pico-8 play session: hold ← + tap ❎

[t = 1 s] hold ← ~1s, tap ❎ ~2×
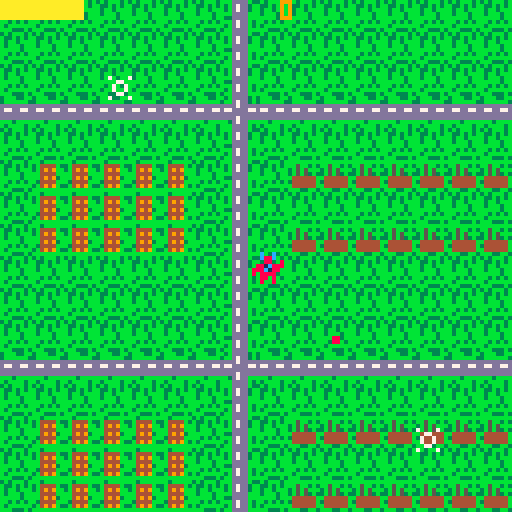
[t = 2 s] hold ← ~2s, tap ❎ ~4×
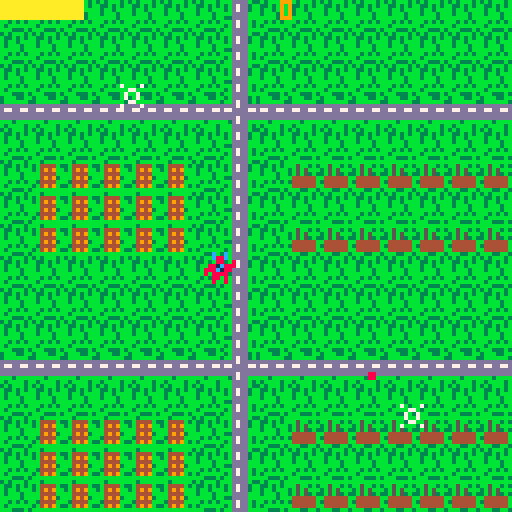
[t = 4 s] hold ← ~4s, tap ❎ ~7×
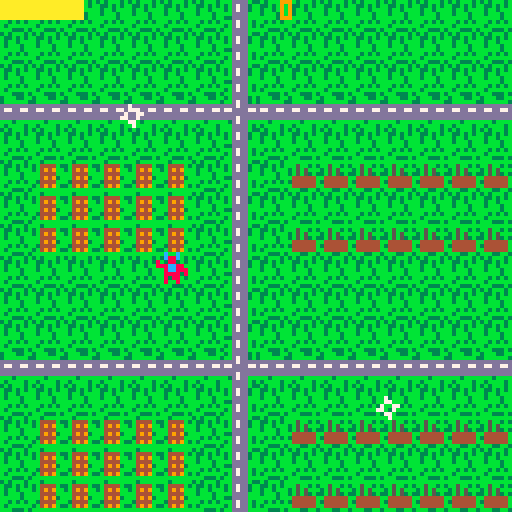
[t = 6 s] hold ← ~6s, tap ❎ ~10×
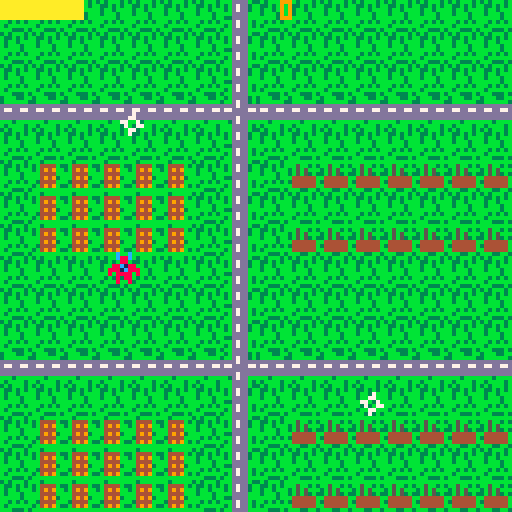
[t = 8 s] hold ← ~8s, tap ❎ ~14×
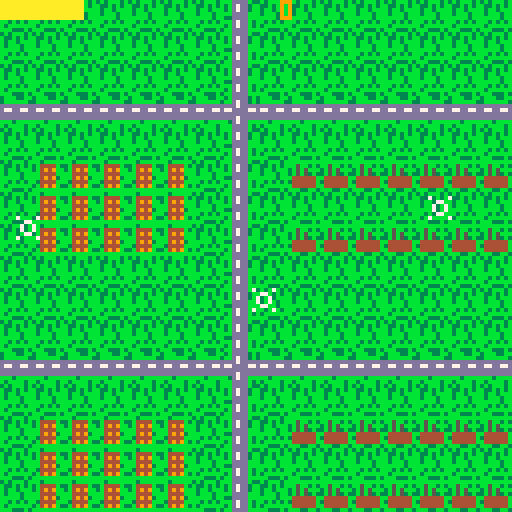

pico-8 cartridge
version 41
__lua__
//events
function _init()
	player=newplayer()
	enemies={
		newenemy(0,0),
		newenemy(128,128)
	}

	enemyrate=60
	enemycooldown=60
	score=0
	bullets={}
	music(1,0,2)
end

function _update()
	player:update()
	// bullets
	
 for bullet in all(bullets) do
 	bullet:update()
	end
	
	//enemy spawner
	if(enemycooldown>0)then
			enemycooldown-=1
	else
		borderpoint=randomborderpoint(128,128)
	 add(enemies,newenemy(borderpoint.x,borderpoint.y))
	 enemycooldown=enemyrate
 end
	
	//enemy
	for enemy in all(enemies) do
		enemy:update()		
	end	
end

function _draw()
//map
	map( 0, 0, 0, 0, 128, 64 )
	map( 0, 0, 0, 64, 128, 64 )
	
	player:draw()
	
	//bullets
	for bullet in all(bullets) do
		bullet:draw()
	end	
	
	//enemies
	for enemy in all(enemies) do
		enemy:draw()
	end
	//ui
	rectfill(0,0,player.life*2,4,10)
	print(score,70,0,9)
end




-->8
//helpers
function compare(a,b)
	if(a>b) then 
		return 1 
	end
		if(a<b) then return -1 
	end
	return 0
end

function fuzzycompare(a,b,fuzz)
	if(rnd(100)<fuzz) then
		return flr(rnd(3))-1
	else
		return compare(a,b)
	end	
end

function pickframe(frames, cps)
 ms= time()*1000%1000
	frameduration=1000/cps
	currentframe=flr(ms/frameduration%#frames)
	return frames[currentframe+1]
end

function collide(obj, other)
    if
        other.pos.x+other.hitbox.x+other.hitbox.w > obj.pos.x+obj.hitbox.x and 
        other.pos.y+other.hitbox.y+other.hitbox.h > obj.pos.y+obj.hitbox.y and
        other.pos.x+other.hitbox.x < obj.pos.x+obj.hitbox.x+obj.hitbox.w and
        other.pos.y+other.hitbox.y < obj.pos.y+obj.hitbox.y+obj.hitbox.h 
    then
        return true
    end
end

function getunitvector(obj, other)
  local dx = other.pos.x - obj.pos.x
  local dy = other.pos.y - obj.pos.y
  
  -- calculate the magnitude of the vector
  local magnitude = sqrt(dx^2 + dy^2)
  
  -- calculate the unit vector components
  local unitvector = {}
  unitvector.x = dx / magnitude
  unitvector.y = dy / magnitude
  
  return unitvector
end

function randomborderpoint(rectanglewidth, rectangleheight)
  -- generate a random side (1 to 4) to determine which border
  local randomside = flr(rnd(4)) + 1  
  -- generate a random position along the chosen border
  local randomx, randomy
  if randomside == 1 then  -- top border
    randomx = rnd(1) * rectanglewidth
    randomy = 0
  elseif randomside == 2 then  -- right border
    randomx = rectanglewidth
    randomy = rnd(1) * rectangleheight
  elseif randomside == 3 then  -- bottom border
    randomx = rnd(1) * rectanglewidth
    randomy = rectangleheight
  else  -- left border
    randomx = 0
    randomy = rnd(1) * rectangleheight
  end

  return {x = randomx, y = randomy}
end

function copy(orig)
    local orig_type = type(orig)
    local copy
    if orig_type == 'table' then
        copy = {}
        for orig_key, orig_value in pairs(orig) do
            copy[orig_key] = orig_value
        end
    else -- number, string, boolean, etc
        copy = orig
    end
    return copy
end

function onscreen(obj)
	  if obj.pos.x >= 0 and obj.pos.x <= 127 and obj.pos.y >= 0 and obj.pos.y <= 127 then
    return true
  else
    return false
  end
end

function findclosest(pos, item_list)
  local closest_item = nil
  local closest_distance = 9999 -- set an initial high value
  
  -- iterate through the list of items
  for i = 1, #item_list do
    local item = item_list[i]
    local item_x = item.pos.x
    local item_y = item.pos.y
    
    -- calculate the distance between the target and the current item
    local distance = sqrt((pos.x - item_x)^2 + (pos.y - item_y)^2)
    
    -- update the closest item if the current item is closer
    if distance < closest_distance then
      closest_item = item
      closest_distance = distance
    end
  end
  
  return closest_item
end
-->8
//enemy
function newenemy(x,y)
		return {
			pos={x=x,y=y},
			hitbox={x=1,y=1,h=6,w=6},
			speed=1,
			sprites={128,129,130},
			cps=3,
			life=2,
			update=function(self)
				
				self.pos.x+=self.speed*fuzzycompare(player.pos.x,self.pos.x,50)
				self.pos.y+=self.speed*fuzzycompare(player.pos.y,self.pos.y,50)
				
				if(collide(player,self)) then
					player:damage()
				end
				
					
			end,	
			draw=function(self)
				spr(pickframe
					(self.sprites,self.cps)
					,self.pos.x,self.pos.y)
			end,
			damage=function(self)
				self.life-=1
				if(self.life<1) then
					del(enemies,self)
					enemyrate-=1
					score+=1
				end
				sfx(12)
			end
		}
end


-->8
//player
function newplayer()
	return {
		pos={x=63,y=63},
		hitbox={x=0,y=0,h=8,w=8},
		speed=2,
		sprites={0,1,2},
		cps=3,
		life=10,
		iframes=30,
		invincible=0,
		firerate=30,
		firecooldown=30,	
		update=function(self)
			//move
			if btn(➡️) then
				self.pos.x+=self.speed
				self.moving=true
			end
			if btn(⬅️) then
				self.pos.x-=self.speed
				self.moving=true
			end
			if btn(⬆️) then
				self.pos.y-=self.speed
				self.moving=true
			end
			if btn(⬇️) then
				self.pos.y+=self.speed
				self.moving=true
			end	
			//handle iframes
			self.invincible=max(0,self.invincible-1)
			
			//shoot
			if(count(enemies)>0)then
				if(self.firecooldown>0)then
					self.firecooldown-=1
			else
			 add(bullets,newbullet
			 	({x=self.pos.x,y=self.pos.y}
			 	,getunitvector(self, findclosest(self.pos,enemies))))
			 self.firecooldown=self.firerate
		 end
 end
		end,
		draw=function(self)
			if(self.life>0) then
				if(self.invincible==0 or rnd(1)>.5) then
					spr(pickframe
						(self.sprites,self.cps)
						,self.pos.x,self.pos.y)			
				end
		else
			print("game over",45,50,8)
		end
	end,
	damage=function(self)
		if(player.invincible==0)then
			self.life-=1
			self.invincible=self.iframes
			sfx(11)
		end
	end
	}
end
-->8
//bullet
function newbullet(pos,vector)
		return {
		pos=copy(pos),
		hitbox={x=3,y=3,h=2,w=2},
		speed=2,
		sprites={48,49},
		cps=3,
		vector=copy(vector),
		update=function(self)
			self.pos.x+=self.speed*self.vector.x
			self.pos.y+=self.speed*self.vector.y
			if(onscreen(self)==false)then
				del(bullets,self)
			end
			for enemy in all(enemies) do
				if(collide(enemy,self)) then
					self:damage()
					enemy:damage()				
				end
			end
		end,		
			
		draw=function(self)
			spr(pickframe
				(self.sprites,self.cps)
					,self.pos.x,self.pos.y)
		end,
		damage=function(self)
			del(bullets,self)
		end
			
	}
end
__gfx__
00c00c0000c00c0000c00c0000000000000000000000000000000000000000000000000000000000000000000000000000000000000000000000000000000000
00c88c0000c88c0000c88c0000000000000000000000000000000000000000000000000000000000000000000000000000000000000000000000000000000000
00088000000880088008800000000000000000000000000000000000000000000000000000000000000000000000000000000000000000000000000000000000
088c18800881c888888cc88000000000000000000000000000000000000000000000000000000000000000000000000000000000000000000000000000000000
8881c888888c1880008cc88800000000000000000000000000000000000000000000000000000000000000000000000000000000000000000000000000000000
80888808808888000088880800000000000000000000000000000000000000000000000000000000000000000000000000000000000000000000000000000000
00808800008808000080880000000000000000000000000000000000000000000000000000000000000000000000000000000000000000000000000000000000
00800800008008000080080000000000000000000000000000000000000000000000000000000000000000000000000000000000000000000000000000000000
00000000000000000000000000000000000000000000000000000000000000000000000000000000000000000000000000000000000000000000000000000000
00000000000000000000000000000000000000000000000000000000000000000000000000000000000000000000000000000000000000000000000000000000
00000000000000000000000000000000000000000000000000000000000000000000000000000000000000000000000000000000000000000000000000000000
00000000000000000000000000000000000000000000000000000000000000000000000000000000000000000000000000000000000000000000000000000000
00000000000000000000000000000000000000000000000000000000000000000000000000000000000000000000000000000000000000000000000000000000
00000000000000000000000000000000000000000000000000000000000000000000000000000000000000000000000000000000000000000000000000000000
00000000000000000000000000000000000000000000000000000000000000000000000000000000000000000000000000000000000000000000000000000000
00000000000000000000000000000000000000000000000000000000000000000000000000000000000000000000000000000000000000000000000000000000
00000000000000000000000000000000000000000000000000000000000000000000000000000000000000000000000000000000000000000000000000000000
00000000000000000000000000000000000000000000000000000000000000000000000000000000000000000000000000000000000000000000000000000000
00000000000000000000000000000000000000000000000000000000000000000000000000000000000000000000000000000000000000000000000000000000
00000000000000000000000000000000000000000000000000000000000000000000000000000000000000000000000000000000000000000000000000000000
00000000000000000000000000000000000000000000000000000000000000000000000000000000000000000000000000000000000000000000000000000000
00000000000000000000000000000000000000000000000000000000000000000000000000000000000000000000000000000000000000000000000000000000
00000000000000000000000000000000000000000000000000000000000000000000000000000000000000000000000000000000000000000000000000000000
00000000000000000000000000000000000000000000000000000000000000000000000000000000000000000000000000000000000000000000000000000000
00000000000000000000000000000000000000000000000000000000000000000000000000000000000000000000000000000000000000000000000000000000
00000000000000000000000000000000000000000000000000000000000000000000000000000000000000000000000000000000000000000000000000000000
00700700000000000000000000000000000000000000000000000000000000000000000000000000000000000000000000000000000000000000000000000000
00088000000880000000000000000000000000000000000000000000000000000000000000000000000000000000000000000000000000000000000000000000
00088000000880000000000000000000000000000000000000000000000000000000000000000000000000000000000000000000000000000000000000000000
00700700000000000000000000000000000000000000000000000000000000000000000000000000000000000000000000000000000000000000000000000000
00000000000000000000000000000000000000000000000000000000000000000000000000000000000000000000000000000000000000000000000000000000
00000000000000000000000000000000000000000000000000000000000000000000000000000000000000000000000000000000000000000000000000000000
3b3bbb3bbb3bbbbbbbbbbbbb3bbb33bbbbddddb33bdddd3b00000000000000000000000000000000000000000000000000000000000000000000000000000000
b33b3b3b3b4444b3bb5bb3b33bbbbbb33bd7dd3bbbd7dd3b00000000000000000000000000000000000000000000000000000000000000000000000000000000
b3bb3bbb3b4949bb3b5b5bbbdddddddd3bd7dd3bddd7dddd00000000000000000000000000000000000000000000000000000000000000000000000000000000
b3bbb3bbbb4444bb3b5b53b3d77dd77dbbddddbb77dddd7700000000000000000000000000000000000000000000000000000000000000000000000000000000
bbbbb3bbbb49493bb444444bdddddddd33ddddbbdddddddd00000000000000000000000000000000000000000000000000000000000000000000000000000000
bb3b3b3bb34444bb3444444bddddddddbbd7ddb3ddd7dddd00000000000000000000000000000000000000000000000000000000000000000000000000000000
b3bbbbbb3b4949b3b444444bbbb3bbbb3bd7ddb3b3d7ddbb00000000000000000000000000000000000000000000000000000000000000000000000000000000
bbb333b3bbbbbbbbbbb33bb3b3bbbb3bbbddddbbbbddddb300000000000000000000000000000000000000000000000000000000000000000000000000000000
00000000000000000000000000000000000000000000000000000000000000000000000000000000000000000000000000000000000000000000000000000000
00000000000000000000000000000000000000000000000000000000000000000000000000000000000000000000000000000000000000000000000000000000
00000000000000000000000000000000000000000000000000000000000000000000000000000000000000000000000000000000000000000000000000000000
00000000000000000000000000000000000000000000000000000000000000000000000000000000000000000000000000000000000000000000000000000000
00000000000000000000000000000000000000000000000000000000000000000000000000000000000000000000000000000000000000000000000000000000
00000000000000000000000000000000000000000000000000000000000000000000000000000000000000000000000000000000000000000000000000000000
00000000000000000000000000000000000000000000000000000000000000000000000000000000000000000000000000000000000000000000000000000000
00000000000000000000000000000000000000000000000000000000000000000000000000000000000000000000000000000000000000000000000000000000
00000000000000000000000000000000000000000000000000000000000000000000000000000000000000000000000000000000000000000000000000000000
00000000000000000000000000000000000000000000000000000000000000000000000000000000000000000000000000000000000000000000000000000000
00000000000000000000000000000000000000000000000000000000000000000000000000000000000000000000000000000000000000000000000000000000
00000000000000000000000000000000000000000000000000000000000000000000000000000000000000000000000000000000000000000000000000000000
00000000000000000000000000000000000000000000000000000000000000000000000000000000000000000000000000000000000000000000000000000000
00000000000000000000000000000000000000000000000000000000000000000000000000000000000000000000000000000000000000000000000000000000
00000000000000000000000000000000000000000000000000000000000000000000000000000000000000000000000000000000000000000000000000000000
00000000000000000000000000000000000000000000000000000000000000000000000000000000000000000000000000000000000000000000000000000000
00000000000000000000000000000000000000000000000000000000000000000000000000000000000000000000000000000000000000000000000000000000
00000000000000000000000000000000000000000000000000000000000000000000000000000000000000000000000000000000000000000000000000000000
00000000000000000000000000000000000000000000000000000000000000000000000000000000000000000000000000000000000000000000000000000000
00000000000000000000000000000000000000000000000000000000000000000000000000000000000000000000000000000000000000000000000000000000
00000000000000000000000000000000000000000000000000000000000000000000000000000000000000000000000000000000000000000000000000000000
00000000000000000000000000000000000000000000000000000000000000000000000000000000000000000000000000000000000000000000000000000000
00000000000000000000000000000000000000000000000000000000000000000000000000000000000000000000000000000000000000000000000000000000
00000000000000000000000000000000000000000000000000000000000000000000000000000000000000000000000000000000000000000000000000000000
00000000000000000000000000000000000000000000000000000000000000000000000000000000000000000000000000000000000000000000000000000000
00007000070000700007000000000000000000000000000000000000000000000000000000000000000000000000000000000000000000000000000000000000
00077000000770000007700000000000000000000000000000000000000000000000000000000000000000000000000000000000000000000000000000000000
07700700007007000070077000000000000000000000000000000000000000000000000000000000000000000000000000000000000000000000000000000000
00700770007007000770070000000000000000000000000000000000000000000000000000000000000000000000000000000000000000000000000000000000
00077000000770000007700000000000000000000000000000000000000000000000000000000000000000000000000000000000000000000000000000000000
00070000070000700000700000000000000000000000000000000000000000000000000000000000000000000000000000000000000000000000000000000000
__map__
4040404040404044404040404040404000000000000000000000000000000000000000000000000000000000000000000000000000000000000000000000000000000000000000000000000000000000000000000000000000000000000000000000000000000000000000000000000000000000000000000000000000000000
4040404040404044404040404040404000000000000000000000000000000000000000000000000000000000000000000000000000000000000000000000000000000000000000000000000000000000000000000000000000000000000000000000000000000000000000000000000000000000000000000000000000000000
4040404040404044404040404040404000000000000000000000000000000000000000000000000000000000000000000000000000000000000000000000000000000000000000000000000000000000000000000000000000000000000000000000000000000000000000000000000000000000000000000000000000000000
4343434343434345434343434343434300000000000000000000000000000000000000000000000000000000000000000000000000000000000000000000000000000000000000000000000000000000000000000000000000000000000000000000000000000000000000000000000000000000000000000000000000000000
4040404040404044404040404040404000000000000000000000000000000000000000000000000000000000000000000000000000000000000000000000000000000000000000000000000000000000000000000000000000000000000000000000000000000000000000000000000000000000000000000000000000000000
4041414141414044404242424242424200000000000000000000000000000000000000000000000000000000000000000000000000000000000000000000000000000000000000000000000000000000000000000000000000000000000000000000000000000000000000000000000000000000000000000000000000000000
4041414141414044404040404040404000000000000000000000000000000000000000000000000000000000000000000000000000000000000000000000000000000000000000000000000000000000000000000000000000000000000000000000000000000000000000000000000000000000000000000000000000000000
4041414141414044404242424242424200000000000000000000000000000000000000000000000000000000000000000000000000000000000000000000000000000000000000000000000000000000000000000000000000000000000000000000000000000000000000000000000000000000000000000000000000000000
4040404040404044404040404040404000000000000000000000000000000000000000000000000000000000000000000000000000000000000000000000000000000000000000000000000000000000000000000000000000000000000000000000000000000000000000000000000000000000000000000000000000000000
